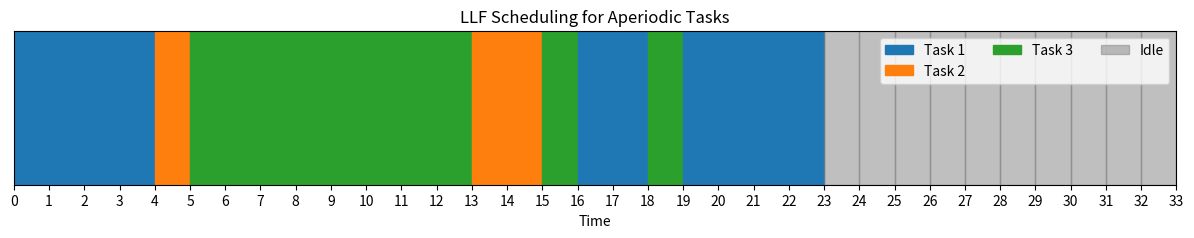

Here is the Python script that generated this plot:
import matplotlib.pyplot as plt
import matplotlib.patches as mpatches

class Task:
    def __init__(self, task_id, arrival_time, execution_time, deadline):
        self.task_id = task_id
        self.arrival_time = arrival_time
        self.execution_time = execution_time
        self.deadline = deadline
        self.remaining_time = execution_time

    def laxity(self, current_time):
        return self.deadline - (current_time + self.remaining_time)

def llf_scheduler(tasks, total_time):
    time_line = []
    active_tasks = []
    all_tasks = sorted(tasks, key=lambda t: t.arrival_time)
    arrived_index = 0

    for current_time in range(total_time):
        # Add new arrived tasks
        while arrived_index < len(all_tasks) and all_tasks[arrived_index].arrival_time == current_time:
            active_tasks.append(all_tasks[arrived_index])
            arrived_index += 1

        # Remove finished tasks
        active_tasks = [t for t in active_tasks if t.remaining_time > 0]

        if active_tasks:
            # Sort by least laxity
            active_tasks.sort(key=lambda t: t.laxity(current_time))
            current_task = active_tasks[0]
            current_task.remaining_time -= 1
            time_line.append(current_task.task_id)
        else:
            time_line.append("Idle")

    return time_line

def plot_schedule(time_line, total_time):
    colors = {}
    unique_tasks = set(time_line)
    for i, task in enumerate(unique_tasks):
        if task != "Idle":
            colors[task] = f"C{i}"

    fig, ax = plt.subplots(figsize=(15, 2))
    for time, task in enumerate(time_line):
        if task != "Idle":
            ax.add_patch(mpatches.Rectangle((time, 0), 1, 1, color=colors[task]))
        else:
            ax.add_patch(mpatches.Rectangle((time, 0), 1, 1, color="gray", alpha=0.5))

    ax.set_xlim(0, total_time)
    ax.set_ylim(0, 1)
    ax.set_xticks(range(0, total_time + 1))
    ax.set_yticks([])
    ax.set_xlabel("Time")
    ax.set_title("LLF Scheduling for Aperiodic Tasks")

    legend_handles = [mpatches.Patch(color=colors[task], label=f"Task {task}") for task in unique_tasks if task != "Idle"]
    legend_handles.append(mpatches.Patch(color="gray", alpha=0.5, label="Idle"))
    ax.legend(handles=legend_handles, loc="upper right", ncol=3)
    plt.show()

# Example usage according to slides
tasks = [
    Task(task_id=1, arrival_time=0, execution_time=10, deadline=33),
    Task(task_id=2, arrival_time=4, execution_time=3, deadline=28),
    Task(task_id=3, arrival_time=5, execution_time=10, deadline=29),
]

total_time = max(task.deadline for task in tasks)
schedule_llf = llf_scheduler(tasks, total_time)

print("LLF Schedule:", schedule_llf)
plot_schedule(schedule_llf, total_time)
